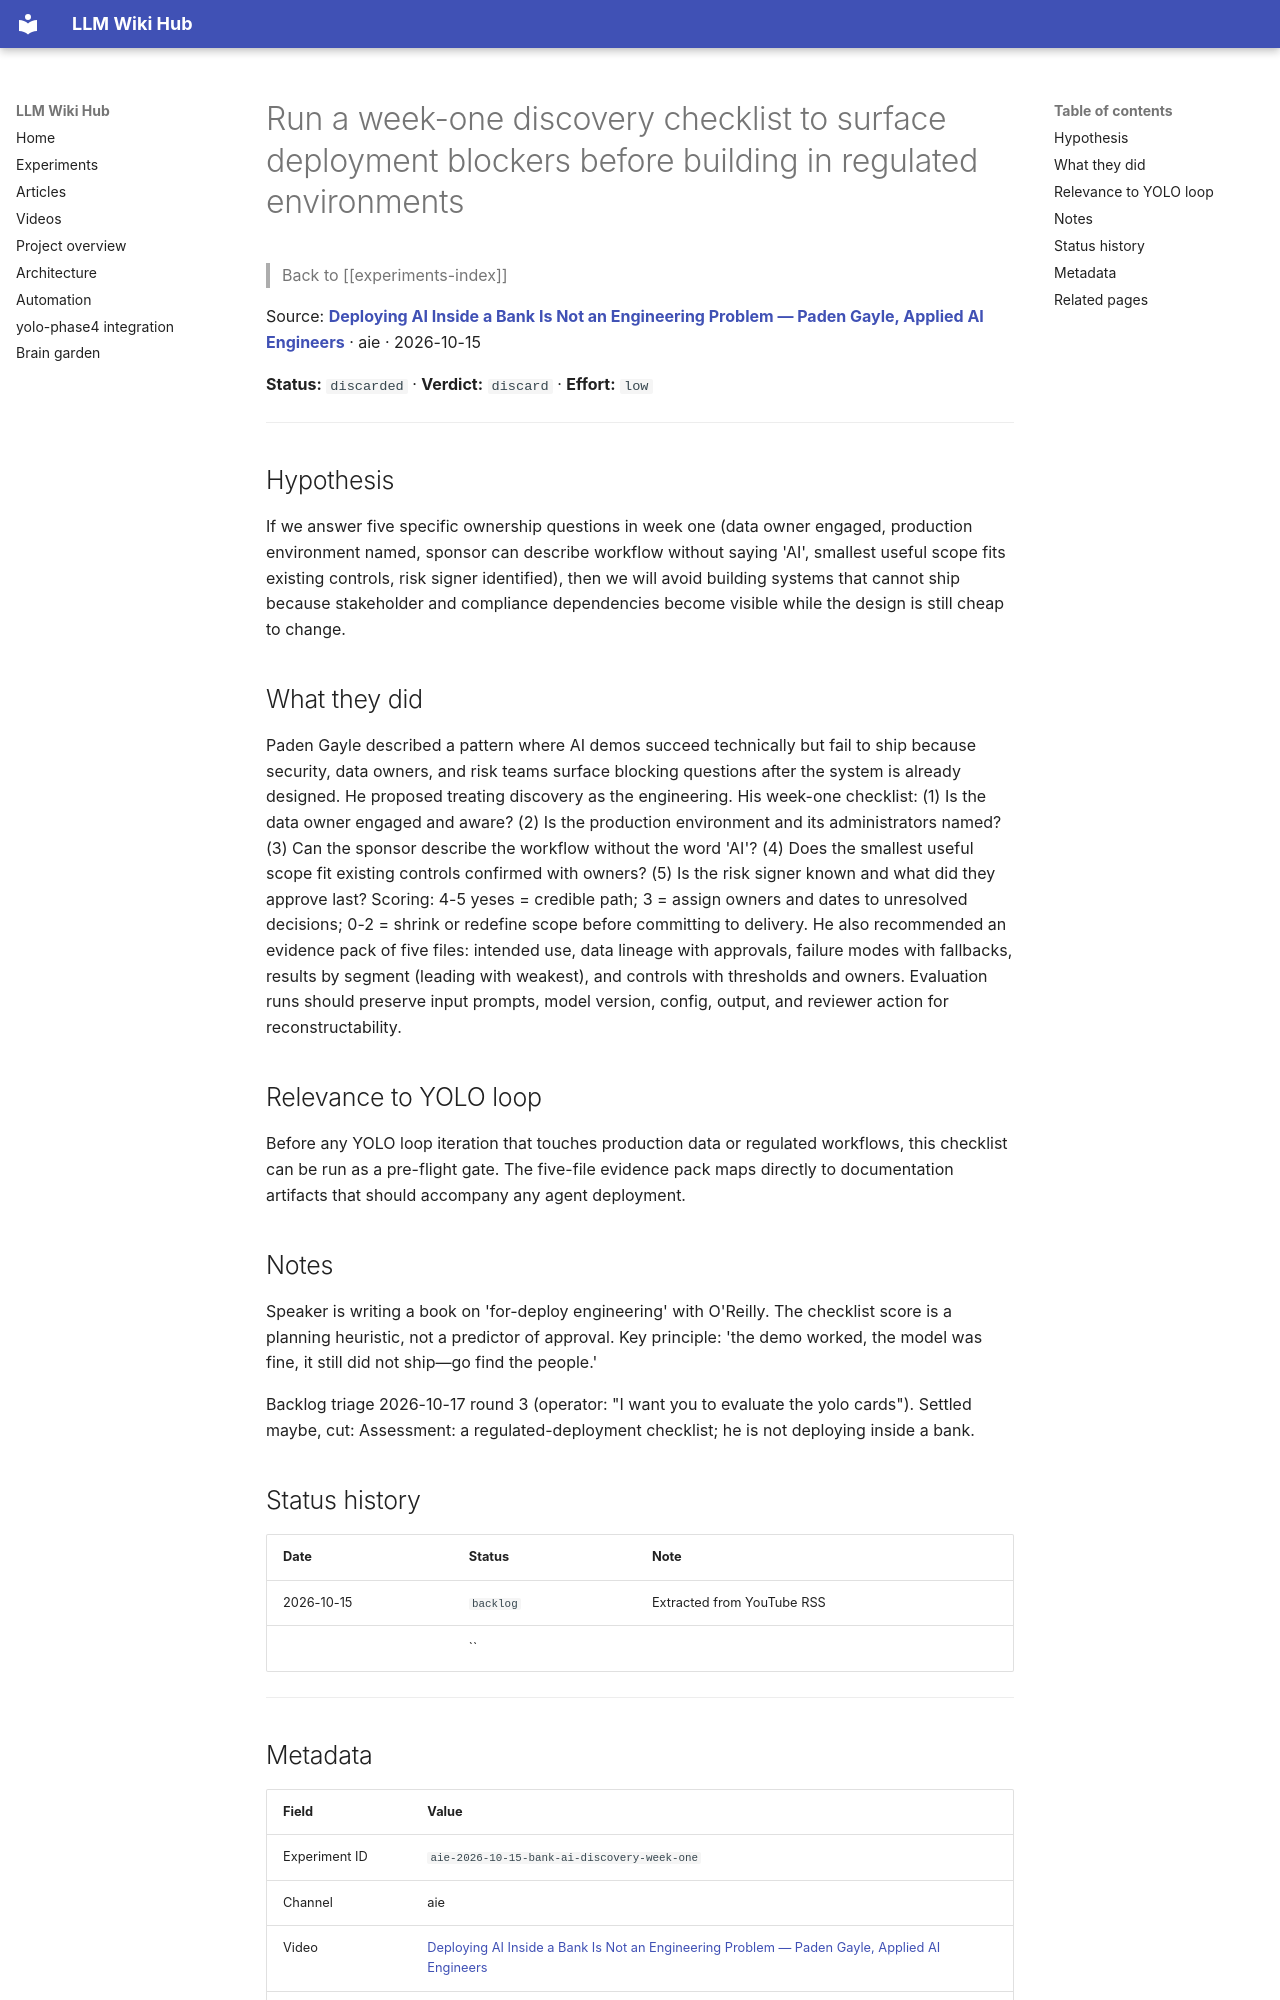

repository: Anguijm/llm-wiki-hub · page: experiments/aie-2026-10-15-bank-ai-discovery-week-one/index.html · generator: mkdocs

# Run a week-one discovery checklist to surface deployment blockers before building in regulated environments

> Back to [[experiments-index]]

Source: **[Deploying AI Inside a Bank Is Not an Engineering Problem — Paden Gayle, Applied AI Engineers](https://www.youtube.com/watch?v=3ZlQk4-knWM)** · aie · 2026-10-15

**Status:** `discarded` · **Verdict:** `discard` · **Effort:** `low`

---

## Hypothesis

If we answer five specific ownership questions in week one (data owner engaged, production environment named, sponsor can describe workflow without saying 'AI', smallest useful scope fits existing controls, risk signer identified), then we will avoid building systems that cannot ship because stakeholder and compliance dependencies become visible while the design is still cheap to change.

## What they did

Paden Gayle described a pattern where AI demos succeed technically but fail to ship because security, data owners, and risk teams surface blocking questions after the system is already designed. He proposed treating discovery as the engineering. His week-one checklist: (1) Is the data owner engaged and aware? (2) Is the production environment and its administrators named? (3) Can the sponsor describe the workflow without the word 'AI'? (4) Does the smallest useful scope fit existing controls confirmed with owners? (5) Is the risk signer known and what did they approve last? Scoring: 4-5 yeses = credible path; 3 = assign owners and dates to unresolved decisions; 0-2 = shrink or redefine scope before committing to delivery. He also recommended an evidence pack of five files: intended use, data lineage with approvals, failure modes with fallbacks, results by segment (leading with weakest), and controls with thresholds and owners. Evaluation runs should preserve input prompts, model version, config, output, and reviewer action for reconstructability.

## Relevance to YOLO loop

Before any YOLO loop iteration that touches production data or regulated workflows, this checklist can be run as a pre-flight gate. The five-file evidence pack maps directly to documentation artifacts that should accompany any agent deployment.

## Notes

Speaker is writing a book on 'for-deploy engineering' with O'Reilly. The checklist score is a planning heuristic, not a predictor of approval. Key principle: 'the demo worked, the model was fine, it still did not ship—go find the people.'

Backlog triage 2026-10-17 round 3 (operator: "I want you to evaluate the yolo cards"). Settled maybe, cut: Assessment: a regulated-deployment checklist; he is not deploying inside a bank.

## Status history

| Date | Status | Note |
|---|---|---|
| 2026-10-15 | `backlog` | Extracted from YouTube RSS |
|  | `` |  |

---
